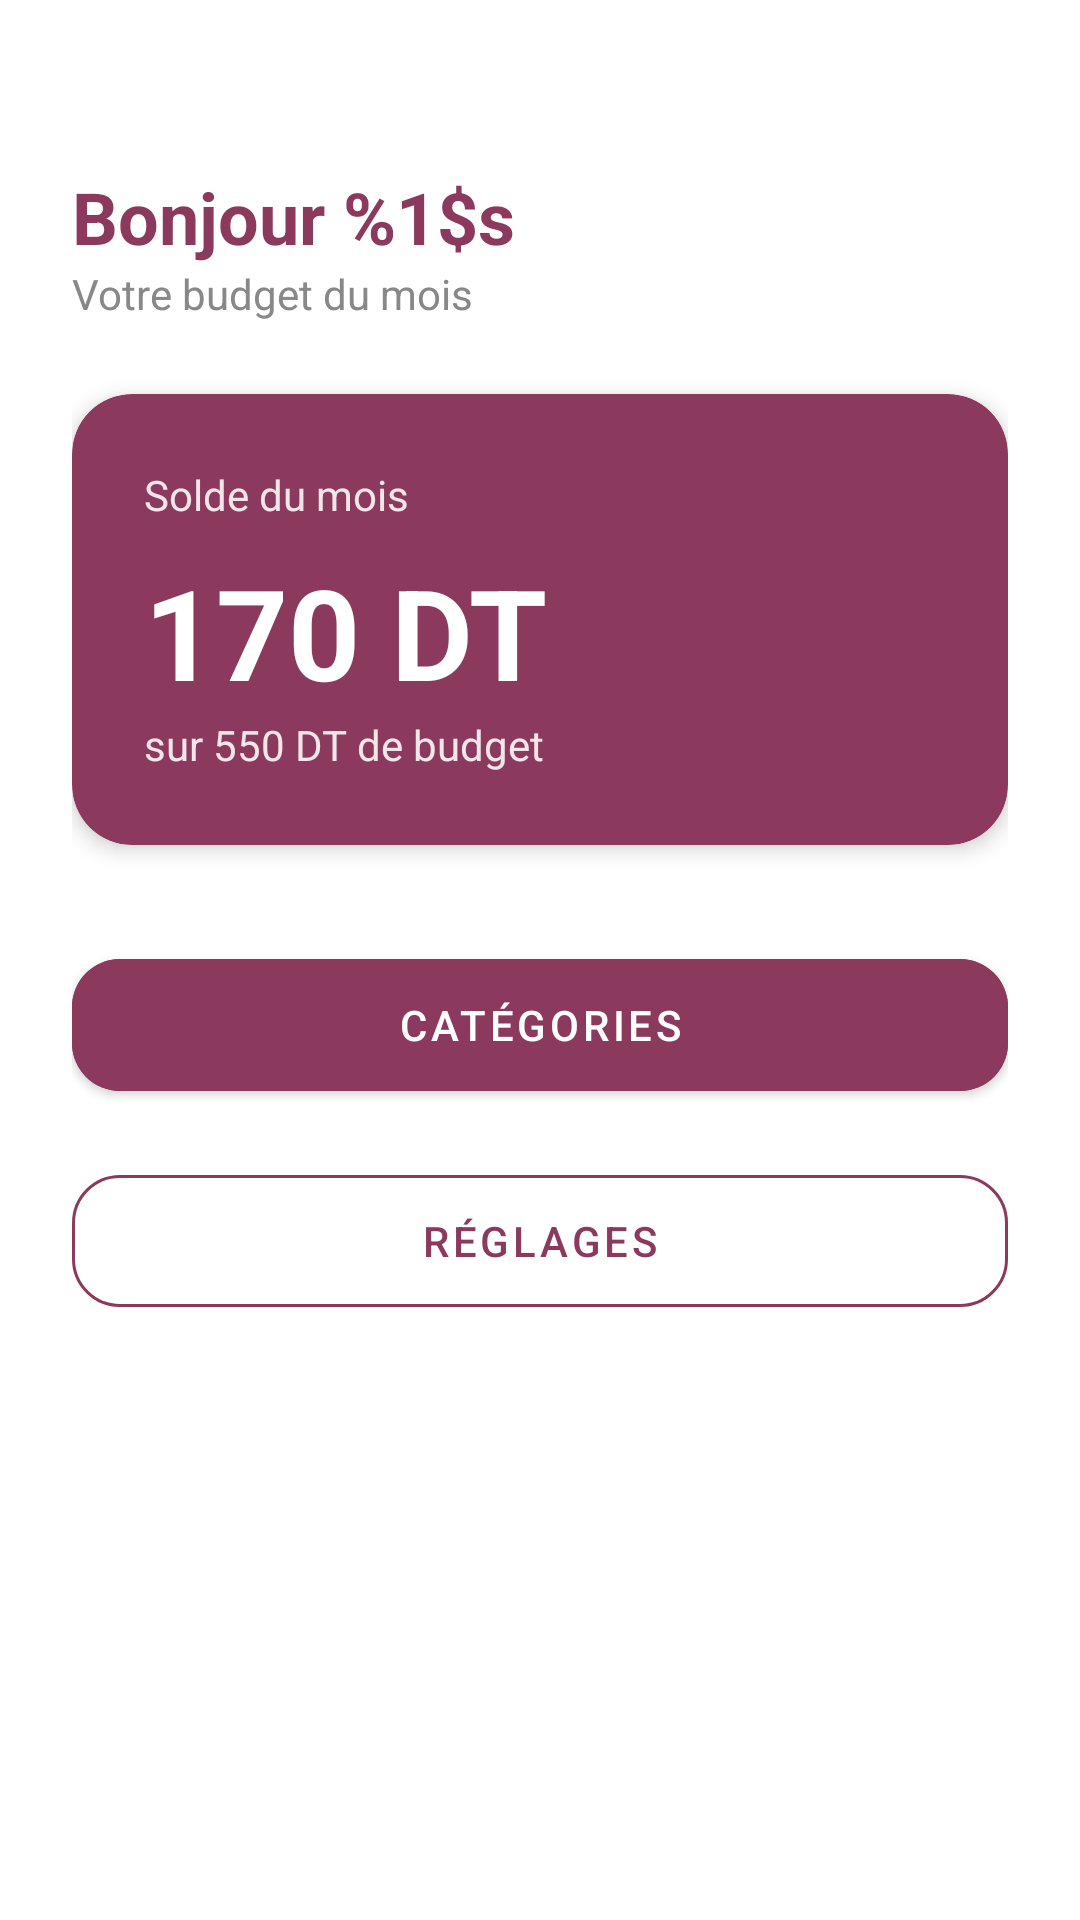

Reconstruct the res/layout file that produces this screen, plus the resources it refers to.
<!-- AndroidManifest.xml: application theme Theme.MonBudget -->
<!-- res/layout/activity_main.xml -->
<?xml version="1.0" encoding="utf-8"?>
<LinearLayout xmlns:android="http://schemas.android.com/apk/res/android"
    xmlns:app="http://schemas.android.com/apk/res-auto"
    android:layout_width="match_parent"
    android:layout_height="match_parent"
    android:orientation="vertical"
    android:padding="24dp"
    android:gravity="center_horizontal">

    <TextView
        android:id="@+id/tvHello"
        android:layout_width="match_parent"
        android:layout_height="wrap_content"
        android:text="@string/hello_user"
        android:textColor="@color/primary"
        android:textSize="24sp"
        android:textStyle="bold"
        android:layout_marginTop="32dp" />

    <TextView
        android:layout_width="match_parent"
        android:layout_height="wrap_content"
        android:text="@string/votre_budget"
        android:textColor="@color/gray_text"
        android:textSize="14sp"
        android:layout_marginBottom="24dp" />

    <com.google.android.material.card.MaterialCardView
        android:layout_width="match_parent"
        android:layout_height="wrap_content"
        app:cardCornerRadius="20dp"
        app:cardBackgroundColor="@color/primary"
        app:cardElevation="4dp"
        android:layout_marginBottom="32dp">

        <LinearLayout
            android:layout_width="match_parent"
            android:layout_height="wrap_content"
            android:orientation="vertical"
            android:padding="24dp">

            <TextView
                android:layout_width="wrap_content"
                android:layout_height="wrap_content"
                android:text="@string/solde_du_mois"
                android:textColor="@color/primary_light"
                android:textSize="14sp" />

            <TextView
                android:layout_width="wrap_content"
                android:layout_height="wrap_content"
                android:text="170 DT"
                android:textColor="@color/white"
                android:textSize="42sp"
                android:textStyle="bold"
                android:layout_marginTop="8dp" />

            <TextView
                android:layout_width="wrap_content"
                android:layout_height="wrap_content"
                android:text="@string/sur_budget"
                android:textColor="@color/primary_light"
                android:textSize="14sp" />
        </LinearLayout>
    </com.google.android.material.card.MaterialCardView>

    <com.google.android.material.button.MaterialButton
        android:id="@+id/btnCategories"
        android:layout_width="match_parent"
        android:layout_height="56dp"
        android:text="@string/categories"
        android:backgroundTint="@color/primary"
        app:cornerRadius="16dp" />

    <com.google.android.material.button.MaterialButton
        android:id="@+id/btnSettings"
        android:layout_width="match_parent"
        android:layout_height="56dp"
        android:text="@string/reglages"
        app:cornerRadius="16dp"
        style="@style/Widget.MaterialComponents.Button.OutlinedButton"
        android:textColor="@color/primary"
        app:strokeColor="@color/primary"
        android:layout_marginTop="16dp" />

</LinearLayout>
<!-- resources referenced by this layout -->
<resources>
  <color name="gray_text">#888888</color>
  <color name="primary">#8B3A5D</color>
  <color name="primary_light">#F2E6EB</color>
  <color name="white">#FFFFFF</color>
  <string name="categories">CATÉGORIES</string>
  <string name="hello_user">Bonjour %1$s</string>
  <string name="reglages">RÉGLAGES</string>
  <string name="solde_du_mois">Solde du mois</string>
  <string name="sur_budget">sur 550 DT de budget</string>
  <string name="votre_budget">Votre budget du mois</string>
  <style name="Theme.MonBudget" parent="Theme.MaterialComponents.DayNight.NoActionBar">
          
          <item name="colorPrimary">@color/primary</item>
          <item name="colorPrimaryVariant">@color/primary_dark</item>
          <item name="colorOnPrimary">@color/white</item>
          
          <item name="colorSecondary">@color/primary_light</item>
          <item name="colorSecondaryVariant">@color/primary_dark</item>
          <item name="colorOnSecondary">@color/black</item>
          
          <item name="android:statusBarColor" tools:targetApi="l">?attr/colorPrimaryVariant</item>
      </style>
  <color name="primary_dark">#6A2C47</color>
  <color name="black">#333333</color>
</resources>
